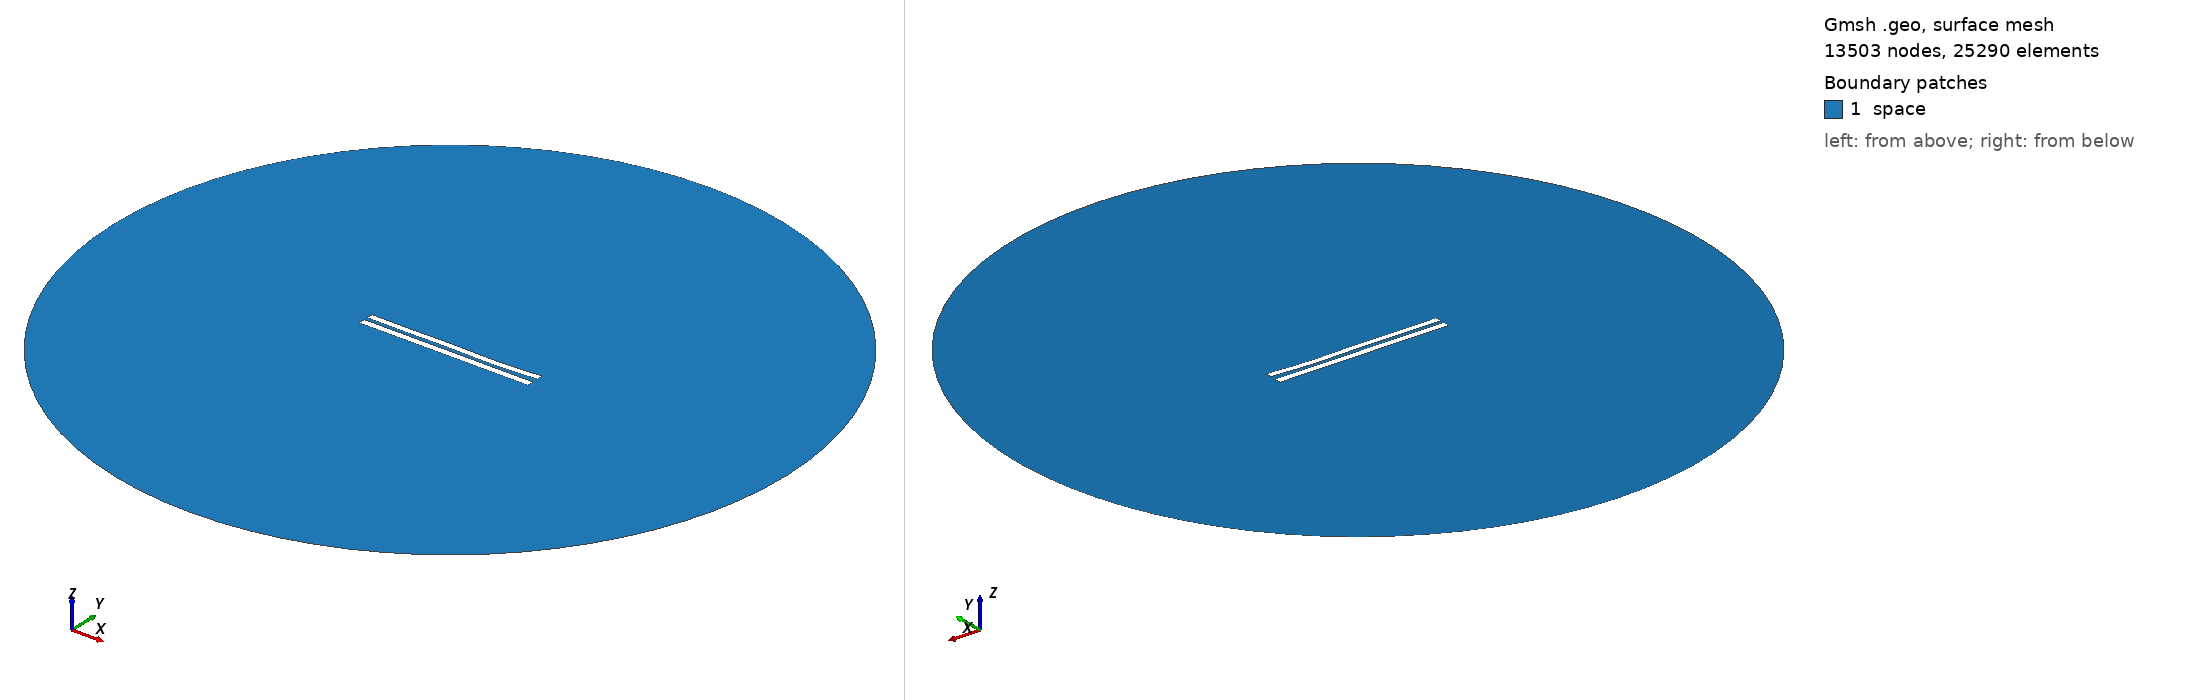

Gmsh geometry script, surface-meshed: 13503 nodes, 25290 surface elements. Boundary patches (legend numbers): 1 space. Left view from above one corner, right view from below the opposite corner. Legend entries are the model's physical surfaces. The drawing asked Gmsh for element sizes between 1% and 20% of the model's largest extent; the script's own settings can give other sizes.

=== 5521.geo (drawn) ===
//---------------------------------------
// Geometry kernel
//---------------------------------------

SetFactory("OpenCASCADE");



//---------------------------------------
// Parameters of the geometry
//---------------------------------------

// Overetch of the upper plate
overetch = 0.125;

// Distance between the plates
distance = 2.25;

// Discretization over the x axis (for the deformation)
nx = 50; 

// Length of the plate
L = 100 - overetch; 

// Number of modes
n = 4; 

// 1st mode coefficient
coeff(1) = 0.15;
beta(1) = 0.596864 * 3.1415926535 / L;

// 2nd mode coefficient
coeff(2) = -0.15;
beta(2) = 1.49418 * 3.1415926535 / L;

// 3rd mode coefficient
coeff(3) = 0.15;
beta(3) = 2.50025 * 3.1415926535 / L;

// 4th mode coefficient
coeff(4) = -0.15;
beta(4) = 3.49999 * 3.1415926535 / L;



//---------------------------------------
// Upper plate (deformed rectangle)
//---------------------------------------

// Coordiantes of the upper plate
xmin = -50;
xmax = 50 - overetch;

// Height of the upper plate
yheight = 4 - 2 * overetch;

// Indexes of the points
UpperID[] = {};
LowerID[] = {};
LeftID[] = {};
RightID[] = {};

// Point index
p = 1;

// Horizontal edges
For i In {1:nx}
    x = xmin + (i-1)*(xmax - xmin)/(nx-1);

    y_bottom = distance / 2 + overetch;
    For j In {1:n}
        C = (Cosh(beta(j)*L) + Cos(beta(j)*L)) / (Sinh(beta(j)*L) + Sin(beta(j)*L));
        y_bottom  = y_bottom + coeff(j) * (Cosh(beta(j)*(x+50)) - Cos(beta(j)*(x+50)) - C * (Sinh(beta(j)*(x+50)) - Sin(beta(j)*(x+50))));
    EndFor

    y_top = y_bottom + yheight;

    Point(p) = {x, y_top, 0, 1.0};
    UpperID[i] = p;
    p = p + 1;

    Point(p) = {x, y_bottom, 0, 1.0};
    LowerID[i] = p;
    p = p + 1;
EndFor

// Create point lists
UpperPts[] = {}; LowerPts[] = {};
For i In {1:nx}
  UpperPts[] += {UpperID[i]};
  LowerPts[] += {LowerID[i]};
EndFor

// Build splines
Spline(1) = {UpperPts[]};
Spline(2) = {LowerPts[]};
Line(3) = {LowerPts[nx-1], UpperPts[nx-1]};
Line(4) = {LowerPts[0], UpperPts[0]};

// Build the plane surface
Curve Loop(1) = {2, 3, -1, -4};
Plane Surface(1) = {1};



//---------------------------------------
// Lower plate (rectangle)
//---------------------------------------

// Vertices
Point(1001) = {-50, -1, 0, 1.0};
Point(1002) = { 50, -1, 0, 1.0};
Point(1003) = { 50,  -5, 0, 1.0};
Point(1004) = {-50,  -5, 0, 1.0};

// Edges
Line(5) = {1001, 1002};
Line(6) = {1002, 1003};
Line(7) = {1003, 1004};
Line(8) = {1004, 1001};

// Plane surface
Line Loop(2) = {5, 6, 7, 8};
Plane Surface(2) = {2}; 



//---------------------------------------
// Outer (fictious) boundary
//---------------------------------------

// Points
Point(1005) = {0, 0, 0};       // Center
Point(1006) = {200, 0, 0};     // Start point
Point(1007) = {0, 200, 0};     // 90 degrees
Point(1008) = {-200, 0, 0};    // 180 degrees
Point(1009) = {0, -200, 0};    // 270 degrees

// Circle arcs (each needs start, center, end)
Circle(9) = {1006, 1005, 1007};
Circle(10) = {1007, 1005, 1008};
Circle(11) = {1008, 1005, 1009};
Circle(12) = {1009, 1005, 1006};

// Plane surface for the entire domain
Curve Loop(3) = {9, 10, 11, 12};
Surface(3) = {3};

// Subtract the plates from the whole domain to obtain the actual domain where we want to solve the equations
BooleanDifference{ Surface{3}; Delete; }{ Surface{1}; Surface{2}; Delete; }




//---------------------------------------
// Transfinite Lines/Curves
//---------------------------------------

// Set the number of points on the boundaries
r = 7;

// Plates
Transfinite Curve {1, 2} = 50*r Using Progression 1;
Transfinite Curve {3, 4} = 2*r Using Progression 1;
Transfinite Line {5, 7} = 50*r Using Progression 1;
Transfinite Line {6, 8} = 2*r Using Progression 1;

// Outer boundary
Transfinite Line {9, 10, 11, 12} = 20 Using Progression 1;



//---------------------------------------
// Physical groups
//---------------------------------------                

// Physical curves (boundaries)
Physical Line("force_segment", 10) = {2};
Physical Line("upper_plate", 11) = {1, 3, 4};
Physical Line("lower_plate", 12) = {5, 6, 7, 8};
Physical Line("boundary", 20) = {9, 10, 11, 12};

// Physical Surfaces
Physical Surface("space", 30) = {3};



//---------------------------------------
// 6. Generate the Mesh
//---------------------------------------

// 2D mesh generation
Mesh 2;
